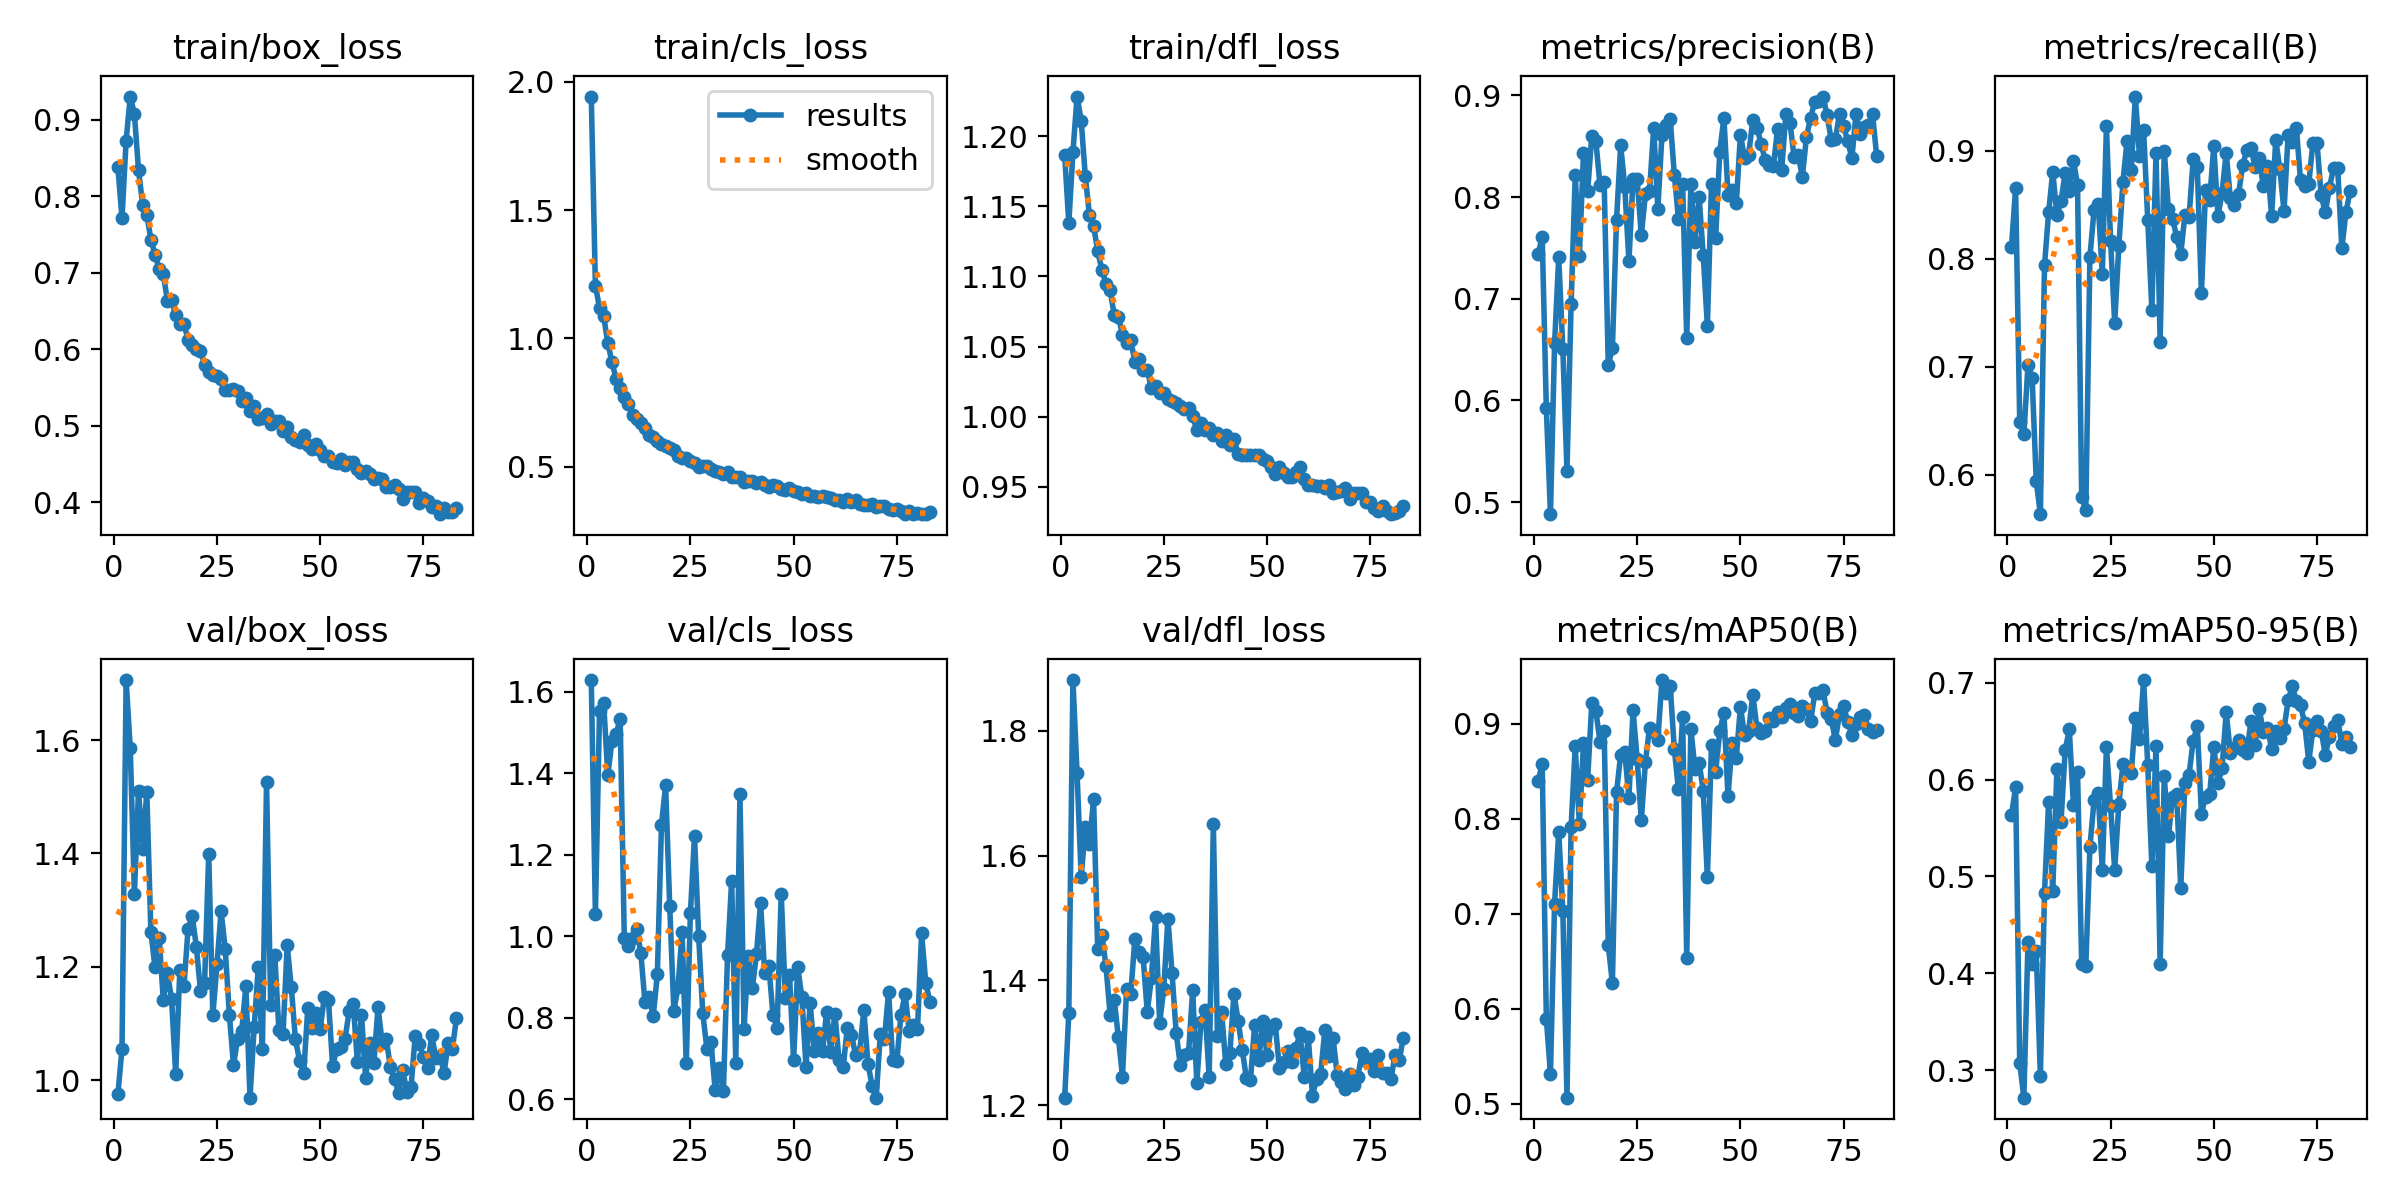

The table this chart was drawn from, first rows:
epoch, train/box_loss, train/cls_loss, train/dfl_loss, metrics/precision(B), metrics/recall(B), metrics/mAP50(B), metrics/mAP50-95(B), val/box_loss, val/cls_loss, val/dfl_loss, lr/pg0, lr/pg1, lr/pg2
1, 0.8381, 1.942, 1.187, 0.7439, 0.8109, 0.8392, 0.5637, 0.9748, 1.628, 1.212, 0.003325, 0.003325, 0.003325
2, 0.7713, 1.206, 1.138, 0.7606, 0.865, 0.8578, 0.592, 1.056, 1.054, 1.347, 0.006603, 0.006603, 0.006603
3, 0.8727, 1.119, 1.189, 0.5923, 0.6492, 0.5895, 0.3074, 1.706, 1.553, 1.881, 0.009827, 0.009827, 0.009827
4, 0.9302, 1.087, 1.228, 0.4882, 0.6378, 0.5315, 0.2716, 1.585, 1.573, 1.732, 0.009753, 0.009753, 0.009753
5, 0.9078, 0.9829, 1.211, 0.6561, 0.7016, 0.7107, 0.4324, 1.329, 1.395, 1.566, 0.009753, 0.009753, 0.009753
6, 0.8341, 0.9093, 1.171, 0.7407, 0.6898, 0.7862, 0.4099, 1.511, 1.478, 1.646, 0.00967, 0.00967, 0.00967
7, 0.789, 0.843, 1.144, 0.6504, 0.5945, 0.7026, 0.4226, 1.407, 1.496, 1.619, 0.009588, 0.009588, 0.009588
8, 0.7757, 0.8067, 1.136, 0.5311, 0.5638, 0.5062, 0.2944, 1.509, 1.532, 1.69, 0.009505, 0.009505, 0.009505
9, 0.7434, 0.7719, 1.118, 0.6946, 0.7938, 0.7912, 0.4831, 1.261, 0.995, 1.45, 0.009423, 0.009423, 0.009423
10, 0.7236, 0.7441, 1.105, 0.8213, 0.8428, 0.876, 0.5774, 1.199, 0.9761, 1.474, 0.00934, 0.00934, 0.00934
11, 0.7046, 0.704, 1.095, 0.7418, 0.8804, 0.7943, 0.4853, 1.25, 0.9948, 1.423, 0.009258, 0.009258, 0.009258
12, 0.6985, 0.685, 1.09, 0.8434, 0.8402, 0.8793, 0.611, 1.142, 1.018, 1.345, 0.009175, 0.009175, 0.009175
13, 0.6631, 0.6712, 1.073, 0.8055, 0.8531, 0.8408, 0.5566, 1.188, 0.9592, 1.369, 0.009092, 0.009092, 0.009092
14, 0.664, 0.6517, 1.071, 0.8599, 0.8793, 0.9213, 0.6303, 1.144, 0.8374, 1.309, 0.00901, 0.00901, 0.00901
15, 0.6445, 0.6261, 1.058, 0.8548, 0.8622, 0.9134, 0.6519, 1.011, 0.8516, 1.246, 0.008927, 0.008927, 0.008927
16, 0.6335, 0.6147, 1.053, 0.8114, 0.8907, 0.8809, 0.5743, 1.194, 0.8031, 1.387, 0.008845, 0.008845, 0.008845
17, 0.6332, 0.6007, 1.055, 0.815, 0.8681, 0.8927, 0.6078, 1.166, 0.9059, 1.378, 0.008762, 0.008762, 0.008762
18, 0.6122, 0.5894, 1.039, 0.6348, 0.5797, 0.6669, 0.4094, 1.267, 1.273, 1.467, 0.00868, 0.00868, 0.00868
19, 0.6058, 0.5804, 1.041, 0.6514, 0.5672, 0.6267, 0.4079, 1.29, 1.37, 1.446, 0.008597, 0.008597, 0.008597
20, 0.5997, 0.5725, 1.033, 0.7776, 0.8018, 0.8277, 0.5305, 1.235, 1.073, 1.437, 0.008515, 0.008515, 0.008515
21, 0.5981, 0.5669, 1.034, 0.8509, 0.8451, 0.8672, 0.5789, 1.158, 0.8168, 1.35, 0.008433, 0.008433, 0.008433
22, 0.5791, 0.5407, 1.02, 0.8098, 0.8508, 0.8699, 0.586, 1.171, 0.8745, 1.404, 0.00835, 0.00835, 0.00835
23, 0.5703, 0.5363, 1.022, 0.7366, 0.7859, 0.8219, 0.5067, 1.399, 1.009, 1.501, 0.008268, 0.008268, 0.008268
24, 0.5661, 0.534, 1.017, 0.8173, 0.9225, 0.914, 0.6338, 1.115, 0.6876, 1.331, 0.008185, 0.008185, 0.008185
25, 0.565, 0.5248, 1.017, 0.8176, 0.8166, 0.8626, 0.5724, 1.204, 1.056, 1.387, 0.008103, 0.008103, 0.008103
26, 0.5608, 0.516, 1.012, 0.7624, 0.7403, 0.7982, 0.5068, 1.298, 1.245, 1.499, 0.00802, 0.00802, 0.00802
27, 0.5468, 0.5009, 1.011, 0.8028, 0.8114, 0.8599, 0.5747, 1.231, 1.001, 1.412, 0.007938, 0.007938, 0.007938
28, 0.5469, 0.5044, 1.01, 0.8061, 0.8713, 0.8959, 0.6159, 1.116, 0.8108, 1.316, 0.007855, 0.007855, 0.007855
29, 0.5484, 0.5041, 1.007, 0.8681, 0.9089, 0.8913, 0.6116, 1.026, 0.7237, 1.264, 0.007772, 0.007772, 0.007772
30, 0.546, 0.4934, 1.005, 0.7883, 0.8821, 0.8831, 0.6067, 1.073, 0.7395, 1.281, 0.00769, 0.00769, 0.00769
31, 0.5328, 0.4852, 1.006, 0.8607, 0.9499, 0.946, 0.6634, 1.088, 0.6229, 1.283, 0.007607, 0.007607, 0.007607
32, 0.5361, 0.4821, 1, 0.8704, 0.895, 0.9324, 0.6416, 1.166, 0.6772, 1.385, 0.007525, 0.007525, 0.007525
33, 0.5195, 0.471, 0.9906, 0.8766, 0.9191, 0.9399, 0.7029, 0.9692, 0.6197, 1.236, 0.007443, 0.007443, 0.007443
34, 0.5258, 0.4798, 0.9954, 0.8219, 0.836, 0.8729, 0.6153, 1.093, 0.9528, 1.333, 0.00736, 0.00736, 0.00736
35, 0.5089, 0.4618, 0.9907, 0.7786, 0.7528, 0.8308, 0.5105, 1.2, 1.136, 1.352, 0.007278, 0.007278, 0.007278
36, 0.5101, 0.4599, 0.9922, 0.8128, 0.8975, 0.9069, 0.635, 1.055, 0.6895, 1.245, 0.007195, 0.007195, 0.007195
37, 0.5152, 0.4607, 0.9871, 0.6616, 0.7232, 0.6536, 0.4096, 1.526, 1.349, 1.651, 0.007112, 0.007112, 0.007112
38, 0.5018, 0.4419, 0.9886, 0.8124, 0.8998, 0.8947, 0.604, 1.132, 0.7732, 1.311, 0.00703, 0.00703, 0.00703
39, 0.5058, 0.4458, 0.9828, 0.7557, 0.8457, 0.8522, 0.5413, 1.22, 0.95, 1.35, 0.006947, 0.006947, 0.006947
40, 0.5062, 0.4471, 0.9866, 0.8001, 0.8371, 0.859, 0.582, 1.088, 0.8721, 1.267, 0.006865, 0.006865, 0.006865
41, 0.4931, 0.4375, 0.9796, 0.7426, 0.82, 0.8294, 0.5849, 1.082, 0.9553, 1.283, 0.006783, 0.006783, 0.006783
42, 0.4986, 0.4429, 0.984, 0.6733, 0.8041, 0.7382, 0.4878, 1.238, 1.082, 1.379, 0.0067, 0.0067, 0.0067
43, 0.4859, 0.4294, 0.9736, 0.8131, 0.8406, 0.878, 0.5968, 1.164, 0.9086, 1.336, 0.006618, 0.006618, 0.006618
44, 0.4808, 0.4224, 0.9724, 0.7595, 0.8381, 0.8492, 0.6049, 1.072, 0.9273, 1.289, 0.006535, 0.006535, 0.006535
45, 0.4781, 0.4291, 0.9729, 0.8442, 0.8918, 0.892, 0.6402, 1.034, 0.807, 1.244, 0.006452, 0.006452, 0.006452
46, 0.4878, 0.4256, 0.9726, 0.878, 0.8851, 0.9115, 0.6551, 1.012, 0.7758, 1.241, 0.00637, 0.00637, 0.00637
47, 0.4743, 0.4154, 0.9729, 0.8025, 0.7681, 0.8238, 0.5647, 1.127, 1.104, 1.328, 0.006287, 0.006287, 0.006287
48, 0.4692, 0.4094, 0.9725, 0.8068, 0.8633, 0.88, 0.5825, 1.093, 0.8489, 1.273, 0.006205, 0.006205, 0.006205
49, 0.4763, 0.4162, 0.9701, 0.7937, 0.8546, 0.8638, 0.5851, 1.118, 0.9052, 1.335, 0.006123, 0.006123, 0.006123
50, 0.4677, 0.4064, 0.9684, 0.8611, 0.9043, 0.9177, 0.6335, 1.09, 0.6952, 1.28, 0.00604, 0.00604, 0.00604
51, 0.4608, 0.401, 0.9642, 0.8387, 0.8394, 0.8879, 0.5968, 1.147, 0.9231, 1.324, 0.005958, 0.005958, 0.005958
52, 0.4602, 0.3957, 0.9593, 0.8418, 0.8608, 0.8924, 0.6117, 1.141, 0.8504, 1.33, 0.005875, 0.005875, 0.005875
53, 0.4522, 0.4004, 0.9638, 0.8756, 0.8981, 0.9306, 0.6698, 1.026, 0.6795, 1.259, 0.005792, 0.005792, 0.005792
54, 0.4519, 0.3868, 0.9597, 0.8683, 0.8558, 0.8956, 0.6279, 1.054, 0.8347, 1.269, 0.00571, 0.00571, 0.00571
55, 0.4571, 0.3882, 0.9569, 0.8526, 0.8497, 0.8903, 0.6329, 1.059, 0.719, 1.287, 0.005627, 0.005627, 0.005627
56, 0.4489, 0.3841, 0.957, 0.8362, 0.8599, 0.8928, 0.6414, 1.072, 0.7627, 1.269, 0.005545, 0.005545, 0.005545
57, 0.4522, 0.3863, 0.9605, 0.8312, 0.8862, 0.9062, 0.631, 1.121, 0.7171, 1.291, 0.005463, 0.005463, 0.005463
58, 0.4526, 0.3811, 0.9643, 0.8304, 0.9009, 0.903, 0.6279, 1.135, 0.8146, 1.316, 0.00538, 0.00538, 0.00538
59, 0.4438, 0.3784, 0.9558, 0.8673, 0.9021, 0.9126, 0.6604, 1.032, 0.7166, 1.246, 0.005298, 0.005298, 0.005298
60, 0.438, 0.3727, 0.951, 0.8269, 0.885, 0.9073, 0.6361, 1.115, 0.8088, 1.309, 0.005215, 0.005215, 0.005215
... 23 more rows
